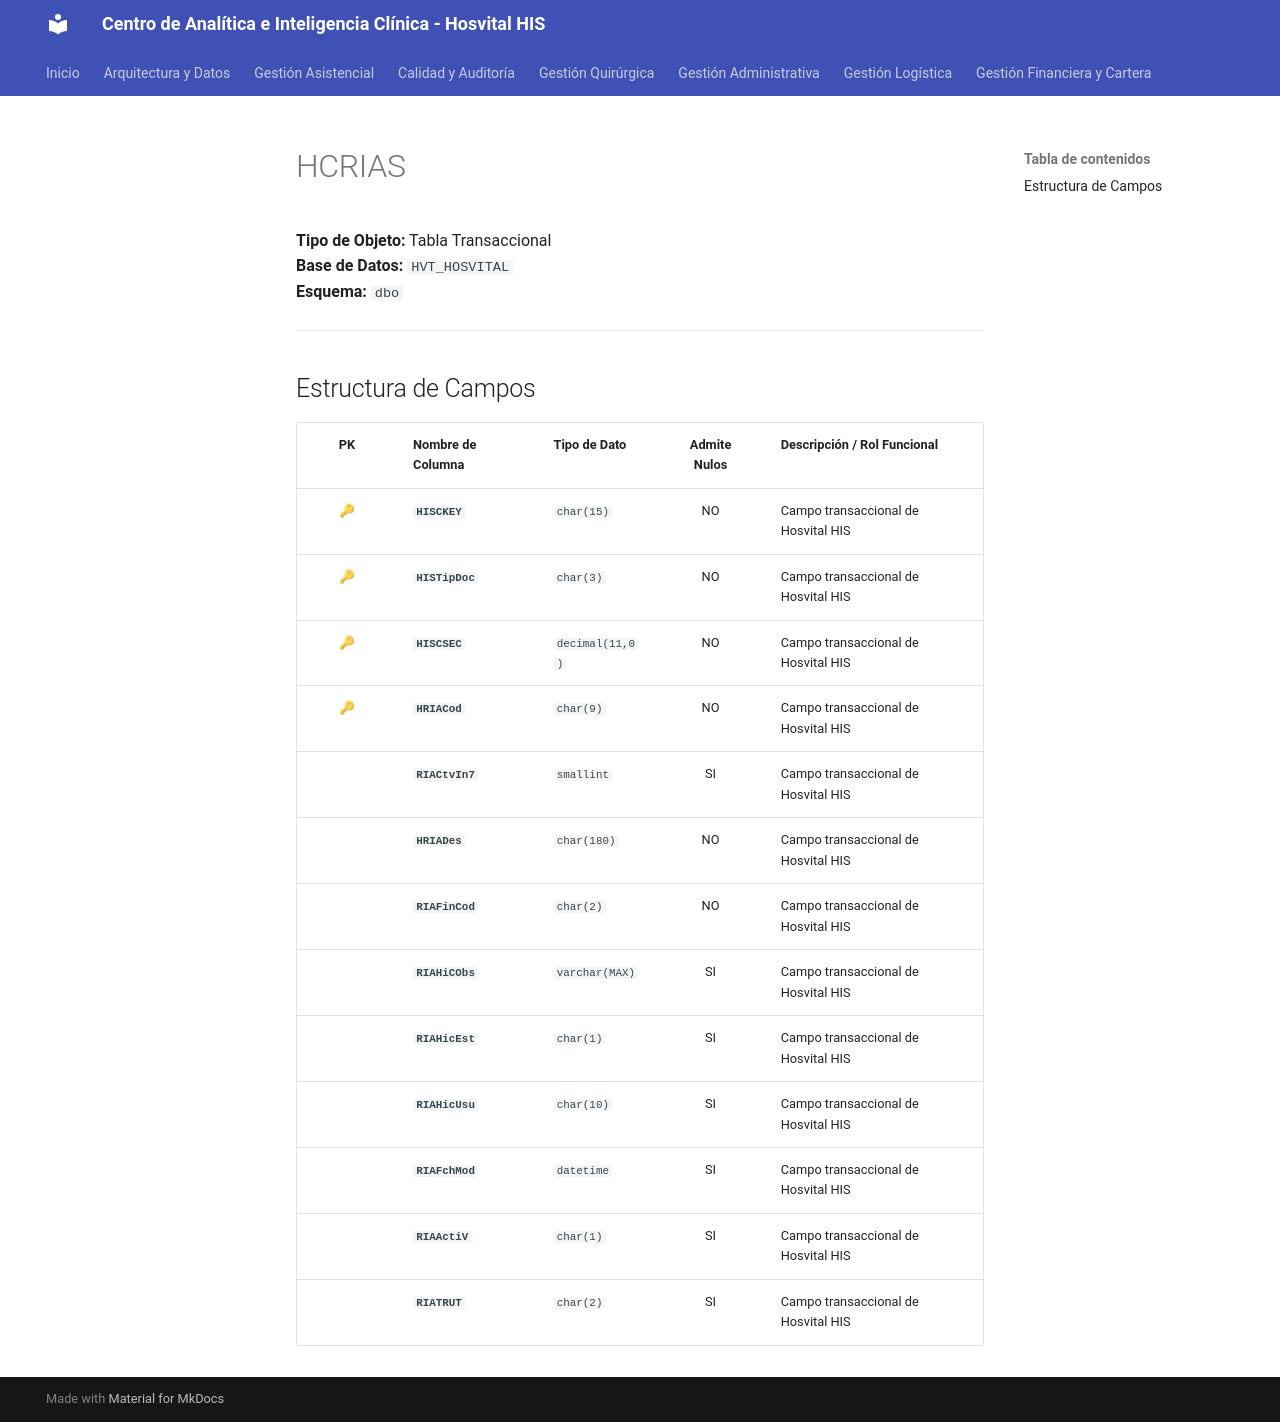

repository: SoporteSaludtech/superset-docs · page: diccionario-general/HCRIAS/index.html · generator: mkdocs

# HCRIAS

**Tipo de Objeto:** Tabla Transaccional  
**Base de Datos:** `HVT_HOSVITAL`  
**Esquema:** `dbo`

---

## Estructura de Campos

| PK | Nombre de Columna | Tipo de Dato | Admite Nulos | Descripción / Rol Funcional |
| :-: | :--- | :--- | :-: | :--- |
| 🔑 | **`HISCKEY`** | `char(15)` | NO | Campo transaccional de Hosvital HIS |
| 🔑 | **`HISTipDoc`** | `char(3)` | NO | Campo transaccional de Hosvital HIS |
| 🔑 | **`HISCSEC`** | `decimal(11,0)` | NO | Campo transaccional de Hosvital HIS |
| 🔑 | **`HRIACod`** | `char(9)` | NO | Campo transaccional de Hosvital HIS |
|  | **`RIACtvIn7`** | `smallint` | SI | Campo transaccional de Hosvital HIS |
|  | **`HRIADes`** | `char(180)` | NO | Campo transaccional de Hosvital HIS |
|  | **`RIAFinCod`** | `char(2)` | NO | Campo transaccional de Hosvital HIS |
|  | **`RIAHiCObs`** | `varchar(MAX)` | SI | Campo transaccional de Hosvital HIS |
|  | **`RIAHicEst`** | `char(1)` | SI | Campo transaccional de Hosvital HIS |
|  | **`RIAHicUsu`** | `char(10)` | SI | Campo transaccional de Hosvital HIS |
|  | **`RIAFchMod`** | `datetime` | SI | Campo transaccional de Hosvital HIS |
|  | **`RIAActiV`** | `char(1)` | SI | Campo transaccional de Hosvital HIS |
|  | **`RIATRUT`** | `char(2)` | SI | Campo transaccional de Hosvital HIS |
